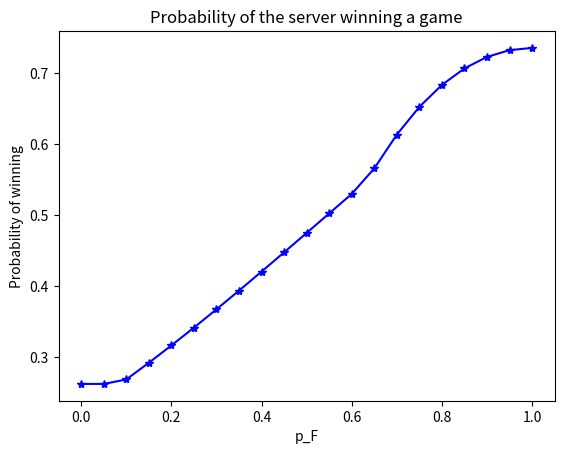

This figure's Python source:
import numpy as np
import matplotlib.pyplot as plt

# Landing probability information
p = np.ndarray(2)

# Winning probability information
q = np.ndarray(2)

# Landing probability
p[1] = 0.95  # slow serve

# Winning probability
q[0] = 0.6  # fast serve
q[1] = 0.4  # slow serve

# Define value iteration error bound
err = 1e-100

# Define vector of incremental values for p[0]
p_incr_vec = np.linspace(0, 1, 21)

prob_win_vec = np.zeros(p_incr_vec.shape)

for p_incr in p_incr_vec:
    # PARAMETERS
    # Landing probability
    p[0] = p_incr

    # INITIALIZE PROBLEM
    # Our state space is S = {0,1,2,3}x{0,1,2,3}x{1,2}
    # i.e. x_k = [score player 1, score player 2, serve]

    # Initialize costs to 1
    # (although any value would do)
    J = np.ones([4, 4, 2])

    # Initialize the optimal control policy
    # 0 represents Fast serve, 1 represents Slow serve
    FVal = np.zeros([4, 4, 2])

    # Initialize cost-to-go
    cost_to_go = np.zeros([4, 4, 2])

    # Iterate until cost has converged
    iter = 0

    while 1:
        # Increase counter
        iter = iter + 1

        # Update the value
        for i in range(3):
            cost_to_go[3, i, 0] = np.max(
                q * p + (1 - q) * p * J[3, i + 1, 0] + (1 - p) * J[3, i, 1]
            )
            FVal[3, i, 0] = np.argmax(
                q * p + (1 - q) * p * J[3, i + 1, 0] + (1 - p) * J[3, i, 1]
            )
            cost_to_go[3, i, 1] = np.max(q * p + (1 - q * p) * J[3, i + 1, 0])
            FVal[3, i, 1] = np.argmax(q * p + (1 - q * p) * J[3, i + 1, 0])
            cost_to_go[i, 3, 0] = np.max(q * p * J[i + 1, 3, 0] + (1 - p) * J[i, 3, 1])
            FVal[i, 3, 0] = np.argmax(q * p * J[i + 1, 3, 0] + (1 - p) * J[i, 3, 1])
            cost_to_go[i, 3, 1] = np.max(q * p * J[i + 1, 3, 0])
            FVal[i, 3, 1] = np.argmax(q * p * J[i + 1, 3, 0])
            for j in range(3):
                cost_to_go[i, j, 0] = np.amax(
                    q * p * J[i + 1, j, 0]
                    + (1 - q) * p * J[i, j + 1, 0]
                    + (1 - p) * J[i, j, 1]
                )
                FVal[i, j, 0] = np.argmax(
                    q * p * J[i + 1, j, 0]
                    + (1 - q) * p * J[i, j + 1, 0]
                    + (1 - p) * J[i, j, 1]
                )
                cost_to_go[i, j, 1] = np.amax(
                    q * p * J[i + 1, j, 0] + (1 - q * p) * J[i, j + 1, 0]
                )
                FVal[i, j, 1] = np.argmax(
                    q * p * J[i + 1, j, 0] + (1 - q * p) * J[i, j + 1, 0]
                )
        cost_to_go[3, 3, 0] = np.max(
            q * p * J[3, 2, 0] + (1 - q) * p * J[2, 3, 0] + (1 - p) * J[3, 3, 1]
        )
        FVal[3, 3, 0] = np.argmax(
            q * p * J[3, 2, 0] + (1 - q) * p * J[2, 3, 0] + (1 - p) * J[3, 3, 1]
        )
        cost_to_go[3, 3, 1] = np.max(q * p * J[3, 2, 0] + (1 - q * p) * J[2, 3, 0])
        FVal[3, 3, 1] = np.argmax(q * p * J[3, 2, 0] + (1 - q * p) * J[2, 3, 0])

        # Check if cost has converged
        if np.max(np.abs(J - cost_to_go)) / np.max(np.abs(cost_to_go)) < err:
            # Update cost and break
            # PS: use np.copy() to assign value of cost_to_go to J,
            # otherwise J will only be a reference of cost_to_go.
            J = np.copy(cost_to_go)
            break
        else:
            # Update cost
            J = np.copy(cost_to_go)

    # Probability of player 1 winning the game
    prob_win_vec[p_incr == p_incr_vec] = J[0, 0, 0]

    # Display
    print(
        "Terminated after",
        iter,
        "iterations:",
        " For p_F = ",
        format(p_incr, ".2f"),
        ", probability of winning is",
        format(J[0, 0, 0], ".2f"),
    )

plt.plot(p_incr_vec, prob_win_vec, linestyle="-", marker="*", color="b")
plt.title("Probability of the server winning a game")
plt.xlabel("p_F")
plt.ylabel("Probability of winning")
plt.show()